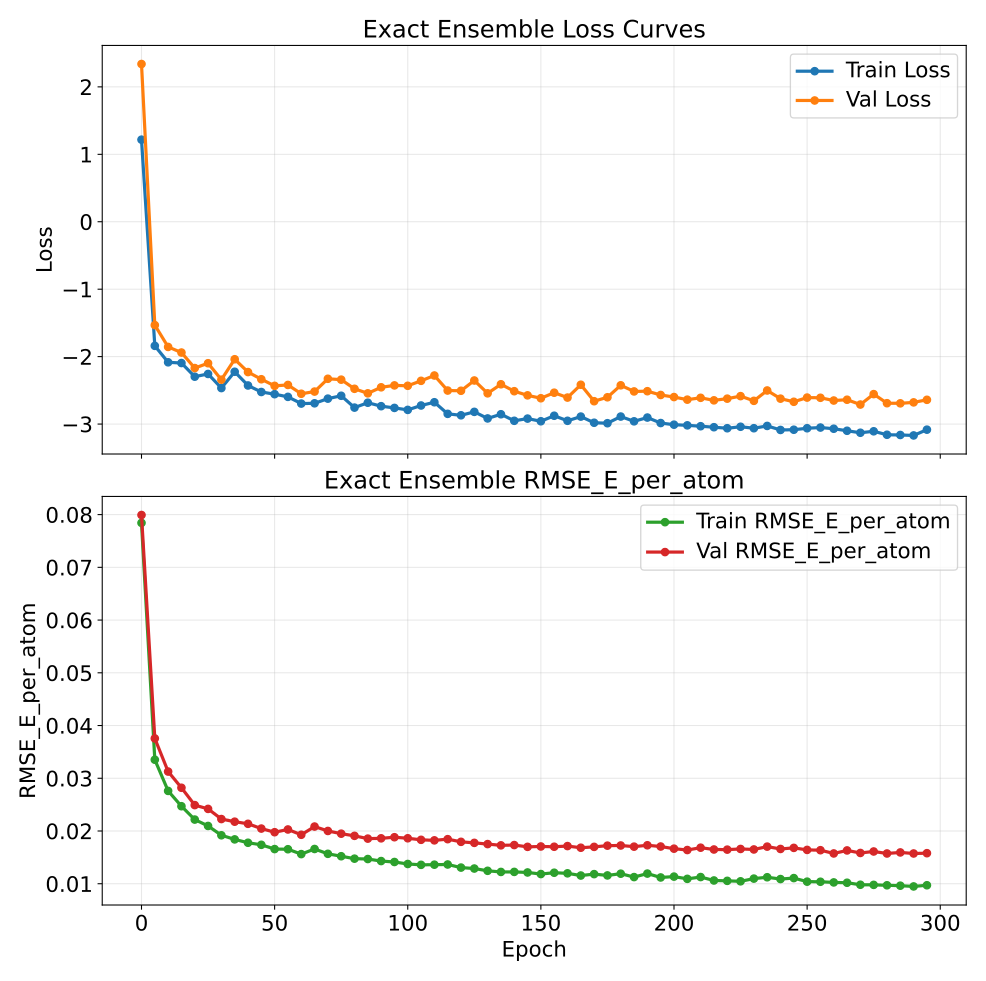

The table this chart was drawn from, first rows:
epoch, train_loss, val_loss, train_rmse_e_atom, val_rmse_e_atom
0, 1.217, 2.339, 0.07842, 0.07992
5, -1.841, -1.533, 0.03352, 0.03755
10, -2.084, -1.857, 0.0276, 0.03127
15, -2.095, -1.94, 0.0247, 0.0282
20, -2.298, -2.17, 0.02217, 0.02491
25, -2.257, -2.098, 0.02096, 0.02419
30, -2.467, -2.342, 0.01919, 0.02227
35, -2.225, -2.039, 0.01841, 0.02177
40, -2.428, -2.229, 0.01777, 0.02136
45, -2.525, -2.336, 0.01738, 0.02046
50, -2.557, -2.434, 0.01657, 0.01977
55, -2.597, -2.42, 0.01654, 0.02029
60, -2.696, -2.551, 0.01562, 0.01928
65, -2.692, -2.519, 0.01659, 0.02084
70, -2.623, -2.329, 0.01567, 0.02001
75, -2.581, -2.342, 0.01522, 0.01949
80, -2.756, -2.477, 0.01475, 0.01908
85, -2.684, -2.545, 0.01469, 0.01856
90, -2.735, -2.455, 0.0143, 0.01861
95, -2.761, -2.427, 0.01412, 0.01882
100, -2.79, -2.433, 0.01375, 0.01862
105, -2.725, -2.359, 0.01358, 0.01833
110, -2.677, -2.28, 0.01361, 0.01823
115, -2.849, -2.503, 0.01365, 0.01845
120, -2.87, -2.507, 0.01306, 0.01795
125, -2.819, -2.354, 0.01288, 0.01775
130, -2.917, -2.545, 0.01245, 0.01752
135, -2.855, -2.41, 0.01224, 0.01728
140, -2.952, -2.513, 0.01224, 0.01734
145, -2.919, -2.575, 0.01214, 0.01699
150, -2.959, -2.618, 0.01184, 0.01707
155, -2.877, -2.535, 0.01209, 0.01702
160, -2.952, -2.608, 0.01197, 0.01714
165, -2.889, -2.417, 0.01156, 0.01683
170, -2.981, -2.662, 0.01182, 0.01699
175, -2.988, -2.603, 0.01158, 0.01722
180, -2.889, -2.425, 0.0119, 0.01725
185, -2.96, -2.516, 0.01126, 0.01703
190, -2.904, -2.513, 0.01193, 0.01729
195, -2.985, -2.569, 0.01119, 0.01706
200, -3.01, -2.6, 0.01135, 0.01665
205, -3.019, -2.638, 0.01093, 0.01639
210, -3.032, -2.611, 0.01127, 0.01683
215, -3.047, -2.649, 0.01062, 0.01649
220, -3.062, -2.623, 0.01055, 0.01647
225, -3.04, -2.586, 0.01046, 0.01659
230, -3.062, -2.656, 0.01097, 0.0165
235, -3.028, -2.502, 0.01123, 0.01704
240, -3.088, -2.624, 0.01089, 0.01659
245, -3.084, -2.67, 0.01107, 0.0168
250, -3.062, -2.608, 0.0104, 0.01642
255, -3.052, -2.611, 0.01038, 0.01636
260, -3.07, -2.651, 0.01025, 0.01574
265, -3.1, -2.64, 0.01019, 0.01631
270, -3.129, -2.711, 0.009808, 0.01584
275, -3.108, -2.556, 0.009785, 0.01612
280, -3.159, -2.691, 0.009707, 0.01574
285, -3.162, -2.693, 0.00963, 0.01594
290, -3.169, -2.679, 0.009488, 0.01574
295, -3.083, -2.641, 0.009713, 0.01579
